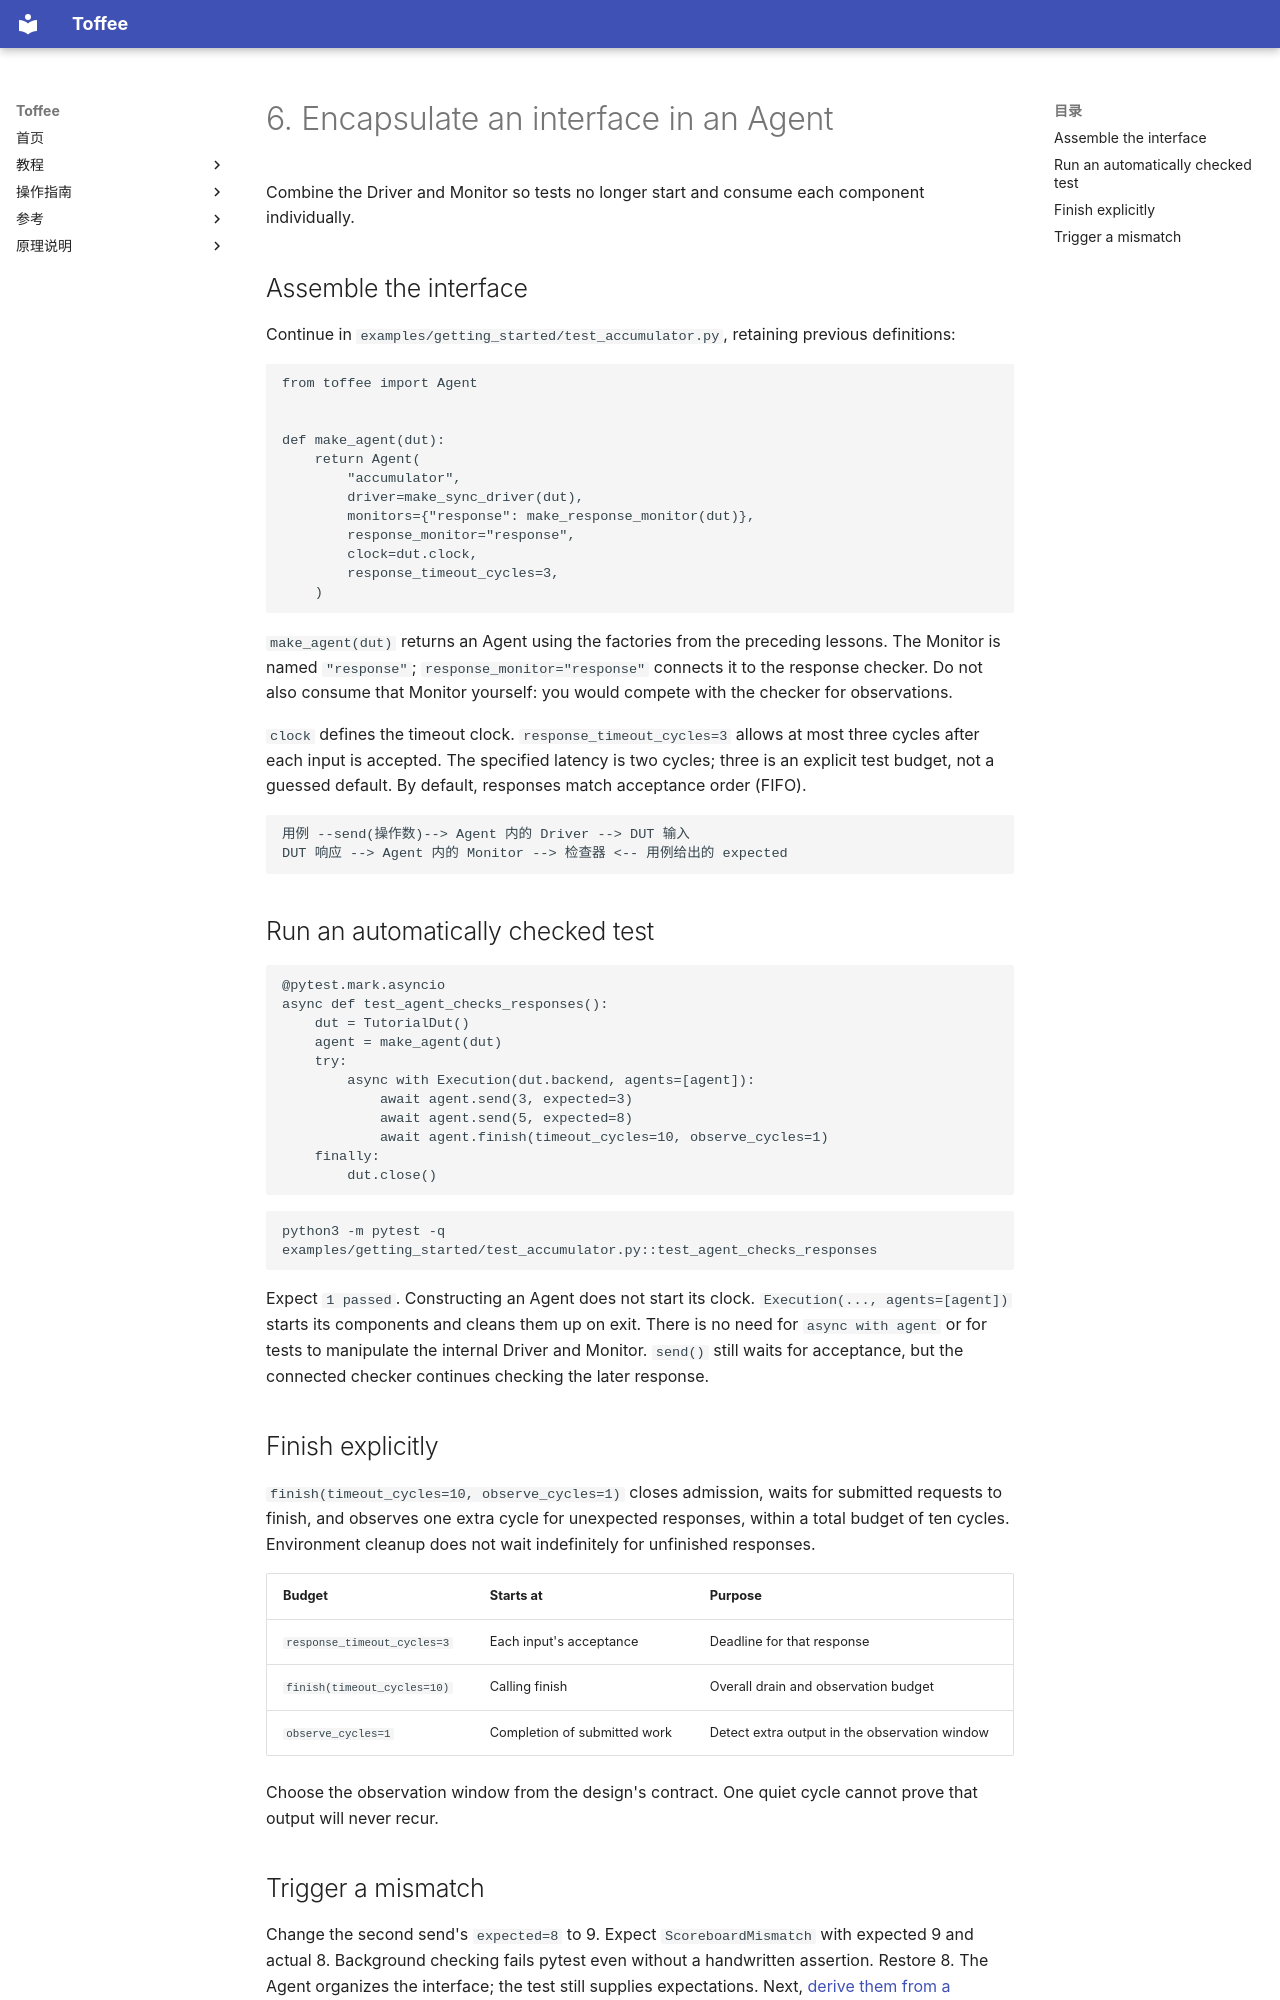

repository: XS-MLVP/toffee · page: en/getting-started/agent-test/index.html · generator: mkdocs

# 6. Encapsulate an interface in an Agent

Combine the Driver and Monitor so tests no longer start and consume each component individually.

## Assemble the interface

Continue in `examples/getting_started/test_accumulator.py`, retaining previous definitions:

<!-- executable-example: examples/getting_started/test_accumulator.py#agent_setup -->
```python
from toffee import Agent


def make_agent(dut):
    return Agent(
        "accumulator",
        driver=make_sync_driver(dut),
        monitors={"response": make_response_monitor(dut)},
        response_monitor="response",
        clock=dut.clock,
        response_timeout_cycles=3,
    )
```

`make_agent(dut)` returns an Agent using the factories from the preceding lessons.
The Monitor is named `"response"`; `response_monitor="response"` connects it to the response checker.
Do not also consume that Monitor yourself: you would compete with the checker for observations.

`clock` defines the timeout clock. `response_timeout_cycles=3` allows at most three cycles after each
input is accepted. The specified latency is two cycles; three is an explicit test budget, not a guessed default.
By default, responses match acceptance order (FIFO).

```text
用例 --send(操作数)--> Agent 内的 Driver --> DUT 输入
DUT 响应 --> Agent 内的 Monitor --> 检查器 <-- 用例给出的 expected
```

## Run an automatically checked test

<!-- executable-example: examples/getting_started/test_accumulator.py#agent -->
```python
@pytest.mark.asyncio
async def test_agent_checks_responses():
    dut = TutorialDut()
    agent = make_agent(dut)
    try:
        async with Execution(dut.backend, agents=[agent]):
            await agent.send(3, expected=3)
            await agent.send(5, expected=8)
            await agent.finish(timeout_cycles=10, observe_cycles=1)
    finally:
        dut.close()
```

```bash
python3 -m pytest -q examples/getting_started/test_accumulator.py::test_agent_checks_responses
```

Expect `1 passed`. Constructing an Agent does not start its clock. `Execution(..., agents=[agent])`
starts its components and cleans them up on exit. There is no need for `async with agent` or for tests
to manipulate the internal Driver and Monitor.
`send()` still waits for acceptance, but the connected checker continues checking the later response.

## Finish explicitly

`finish(timeout_cycles=10, observe_cycles=1)` closes admission, waits for submitted requests to finish,
and observes one extra cycle for unexpected responses, within a total budget of ten cycles.
Environment cleanup does not wait indefinitely for unfinished responses.

| Budget | Starts at | Purpose |
| --- | --- | --- |
| `response_timeout_cycles=3` | Each input's acceptance | Deadline for that response |
| `finish(timeout_cycles=10)` | Calling finish | Overall drain and observation budget |
| `observe_cycles=1` | Completion of submitted work | Detect extra output in the observation window |

Choose the observation window from the design's contract. One quiet cycle cannot prove that output will never recur.
